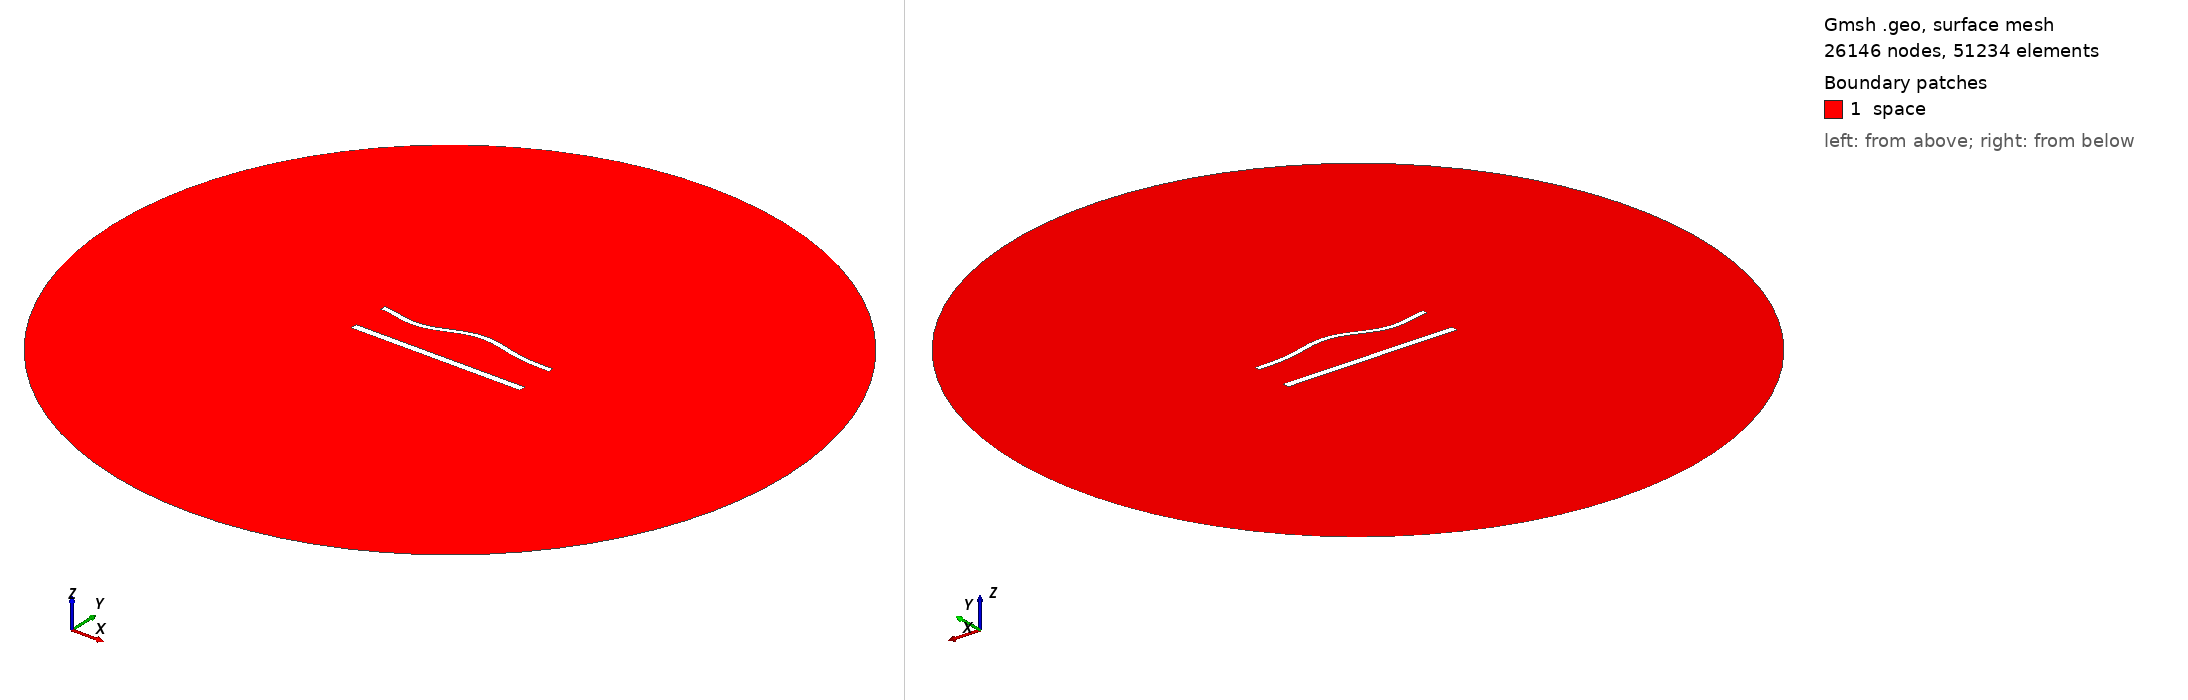

Gmsh geometry script, surface-meshed: 26146 nodes, 51234 surface elements. Boundary patches (legend numbers): 1 space. Left view from above one corner, right view from below the opposite corner. Legend entries are the model's physical surfaces. The drawing asked Gmsh for element sizes between 1% and 20% of the model's largest extent; the script's own settings can give other sizes.

=== 1369.geo (drawn) ===
//---------------------------------------
// Geometry kernel
//---------------------------------------

SetFactory("OpenCASCADE");



//---------------------------------------
// Parameters of the geometry
//---------------------------------------

// Overetch of the upper plate
overetch = 0.375;

// Distance between the plates
distance = 22.5;

// Discretization over the x axis (for the deformation)
nx = 50; 

// Length of the plate
L = 100 - overetch; 

// Number of modes
n = 4; 

// 1st mode coefficient
coeff(1) = 1.5;
beta(1) = 0.596864 * 3.1415926535 / L;

// 2nd mode coefficient
coeff(2) = 1.5;
beta(2) = 1.49418 * 3.1415926535 / L;

// 3rd mode coefficient
coeff(3) = -1.5;
beta(3) = 2.50025 * 3.1415926535 / L;

// 4th mode coefficient
coeff(4) = -1.5;
beta(4) = 3.49999 * 3.1415926535 / L;



//---------------------------------------
// Upper plate (deformed rectangle)
//---------------------------------------

// Coordiantes of the upper plate
xmin = -50;
xmax = 50 - overetch;

// Height of the upper plate
yheight = 4 - 2 * overetch;

// Indexes of the points
UpperID[] = {};
LowerID[] = {};
LeftID[] = {};
RightID[] = {};

// Point index
p = 1;

// Horizontal edges
For i In {1:nx}
    x = xmin + (i-1)*(xmax - xmin)/(nx-1);

    y_bottom = distance / 2 + overetch;
    For j In {1:n}
        C = (Cosh(beta(j)*L) + Cos(beta(j)*L)) / (Sinh(beta(j)*L) + Sin(beta(j)*L));
        y_bottom  = y_bottom + coeff(j) * (Cosh(beta(j)*(x+50)) - Cos(beta(j)*(x+50)) - C * (Sinh(beta(j)*(x+50)) - Sin(beta(j)*(x+50))));
    EndFor

    y_top = y_bottom + yheight;

    Point(p) = {x, y_top, 0, 1.0};
    UpperID[i] = p;
    p = p + 1;

    Point(p) = {x, y_bottom, 0, 1.0};
    LowerID[i] = p;
    p = p + 1;
EndFor

// Create point lists
UpperPts[] = {}; LowerPts[] = {};
For i In {1:nx}
  UpperPts[] += {UpperID[i]};
  LowerPts[] += {LowerID[i]};
EndFor

// Build splines
Spline(1) = {UpperPts[]};
Spline(2) = {LowerPts[]};
Line(3) = {LowerPts[nx-1], UpperPts[nx-1]};
Line(4) = {LowerPts[0], UpperPts[0]};

// Build the plane surface
Curve Loop(1) = {2, 3, -1, -4};
Plane Surface(1) = {1};



//---------------------------------------
// Lower plate (rectangle)
//---------------------------------------

// Vertices
Point(1001) = {-50, -distance/2, 0, 1.0};
Point(1002) = { 50, -distance/2, 0, 1.0};
Point(1003) = { 50,  -distance/2 + 4, 0, 1.0};
Point(1004) = {-50,  -distance/2 + 4, 0, 1.0};

// Edges
Line(5) = {1001, 1002};
Line(6) = {1002, 1003};
Line(7) = {1003, 1004};
Line(8) = {1004, 1001};

// Plane surface
Line Loop(2) = {5, 6, 7, 8};
Plane Surface(2) = {2}; 



//---------------------------------------
// Outer (fictious) boundary
//---------------------------------------

// Points
Point(1005) = {0, 0, 0};       // Center
Point(1006) = {200, 0, 0};     // Start point
Point(1007) = {0, 200, 0};     // 90 degrees
Point(1008) = {-200, 0, 0};    // 180 degrees
Point(1009) = {0, -200, 0};    // 270 degrees

// Circle arcs (each needs start, center, end)
Circle(9) = {1006, 1005, 1007};
Circle(10) = {1007, 1005, 1008};
Circle(11) = {1008, 1005, 1009};
Circle(12) = {1009, 1005, 1006};

// Plane surface for the entire domain
Curve Loop(3) = {9, 10, 11, 12};
Surface(3) = {3};

// Subtract the plates from the whole domain to obtain the actual domain where we want to solve the equations
BooleanDifference{ Surface{3}; Delete; }{ Surface{1}; Surface{2}; Delete; }




//---------------------------------------
// Transfinite Lines/Curves
//---------------------------------------

// Set the number of points on the boundaries
r = 6;
d = 0.15;

// Plates
Transfinite Curve {1} = 50*r/4 Using Progression 1;
Transfinite Line {2} = 50*r Using Progression 1;
Transfinite Curve {3, 4} = 2*r Using Progression 1+d;
Transfinite Line {5} = 50*r/4 Using Progression 1;
Transfinite Line {7} = 50*r Using Progression 1;
Transfinite Line {6} = 2*r Using Progression 1-d;
Transfinite Line {8} = 2*r Using Progression 1+d;

// Outer boundary
Transfinite Line {9, 10, 11, 12} = 20 Using Progression 1;



//---------------------------------------
// Physical groups
//---------------------------------------                

// Physical curves (boundaries)
Physical Line("force_segment", 10) = {2};
Physical Line("upper_plate", 11) = {1, 3, 4};
Physical Line("lower_plate", 12) = {5, 6, 7, 8};
Physical Line("boundary", 20) = {9, 10, 11, 12};

// Physical Surfaces
Physical Surface("space", 30) = {3};



//---------------------------------------
// 6. Generate the Mesh
//---------------------------------------

// 2D mesh generation
Mesh 2;
